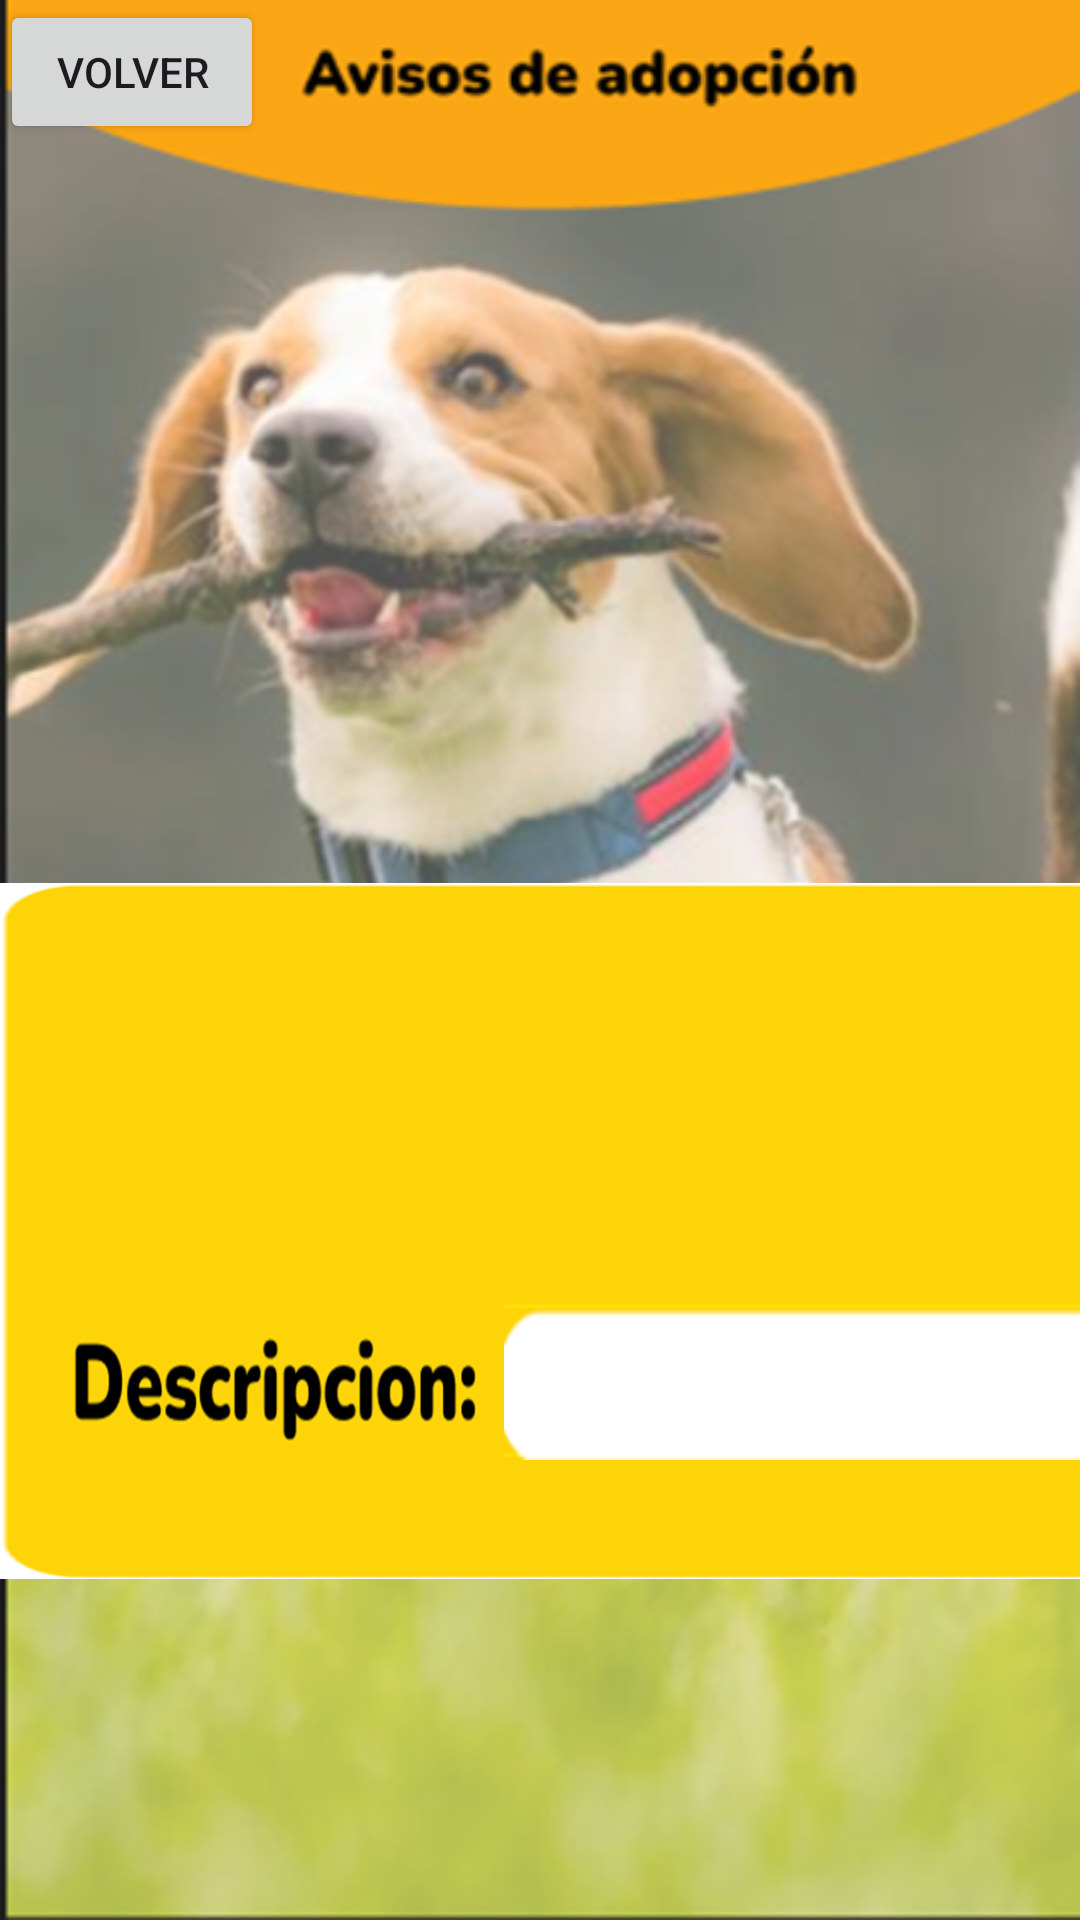

Write the Android layout XML for this screen, with the resource values it uses.
<!-- AndroidManifest.xml: application theme Theme.InstaPet -->
<!-- res/layout/activity_avisos_adopcion.xml -->
<?xml version="1.0" encoding="utf-8"?>
<androidx.constraintlayout.widget.ConstraintLayout xmlns:android="http://schemas.android.com/apk/res/android"
    xmlns:app="http://schemas.android.com/apk/res-auto"
    xmlns:tools="http://schemas.android.com/tools"
    android:layout_width="match_parent"
    android:layout_height="match_parent"
    android:background="@drawable/img_10"
    tools:context=".avisosAdopcion">


    <View
        android:id="@+id/orangeBox1"
        android:layout_width="408dp"
        android:layout_height="232dp"
        android:background="@drawable/img_3"
        app:layout_constraintBottom_toBottomOf="parent"
        app:layout_constraintEnd_toEndOf="parent"
        app:layout_constraintHorizontal_bias="0.0"

        app:layout_constraintStart_toStartOf="parent"
        app:layout_constraintTop_toTopOf="parent"
        app:layout_constraintVertical_bias="0.721" />

    <Button
        android:id="@+id/volverAdopcion"
        android:layout_width="wrap_content"
        android:layout_height="wrap_content"
        android:text="Volver"
        app:layout_constraintStart_toStartOf="parent"
        app:layout_constraintTop_toTopOf="parent" />

    <Button
        android:id="@+id/agregarAvisoo"
        android:layout_width="wrap_content"
        android:layout_height="wrap_content"
        android:layout_marginStart="276dp"
        android:layout_marginTop="628dp"
        android:text="Aviso nuevo"
        app:layout_constraintStart_toStartOf="parent"
        app:layout_constraintTop_toBottomOf="@+id/volverAdopcion" />

    <TextView
        android:id="@+id/avisosMascotas"
        android:layout_width="wrap_content"
        android:layout_height="wrap_content"
        android:layout_marginStart="80dp"
        android:layout_marginTop="60dp"
        android:text=""
        android:textSize="29sp"
        app:layout_constraintStart_toStartOf="parent"
        app:layout_constraintTop_toTopOf="parent" />


    <ImageView
        android:id="@+id/perroImagen"
        android:layout_width="237dp"
        android:layout_height="178dp"
        android:layout_marginStart="60dp"
        android:layout_marginTop="16dp"
        app:layout_constraintStart_toStartOf="parent"
        app:layout_constraintTop_toBottomOf="@+id/avisosMascotas"
        tools:srcCompat="@tools:sample/avatars" />

    <TextView
        android:id="@+id/lol"
        android:layout_width="144dp"
        android:layout_height="49dp"
        android:layout_marginStart="16dp"
        android:layout_marginTop="140dp"
        android:background="@drawable/img_9"
        android:textSize="20dp"
        app:layout_constraintStart_toStartOf="parent"
        app:layout_constraintTop_toBottomOf="@+id/perroImagen" />

    <TextView
        android:id="@+id/perroDescripcion"
        android:layout_width="211dp"
        android:layout_height="54dp"
        android:layout_marginStart="168dp"
        android:layout_marginTop="140dp"
        android:background="@drawable/img_4"
        android:textSize="20dp"
        app:layout_constraintStart_toStartOf="parent"
        app:layout_constraintTop_toBottomOf="@+id/perroImagen" />

    <Button
        android:id="@+id/detalles"
        android:layout_width="wrap_content"
        android:layout_height="wrap_content"
        android:layout_marginStart="60dp"
        android:layout_marginTop="628dp"
        android:text="detalles"
        app:layout_constraintStart_toStartOf="parent"
        app:layout_constraintTop_toBottomOf="@+id/volverAdopcion" />


</androidx.constraintlayout.widget.ConstraintLayout>
<!-- resources referenced by this layout -->
<resources>
  <!-- drawable img_10: png bitmap (drawable, 503608 bytes) -->
  <!-- drawable img_3: png bitmap (drawable, 4254 bytes) -->
  <!-- drawable img_4: png bitmap (drawable, 1632 bytes) -->
  <!-- drawable img_9: png bitmap (drawable, 14222 bytes) -->
  <style name="Theme.InstaPet" parent="Base.Theme.InstaPet" />
  <style name="Base.Theme.InstaPet" parent="Theme.Material3.DayNight.NoActionBar">
          
          
      </style>
</resources>
